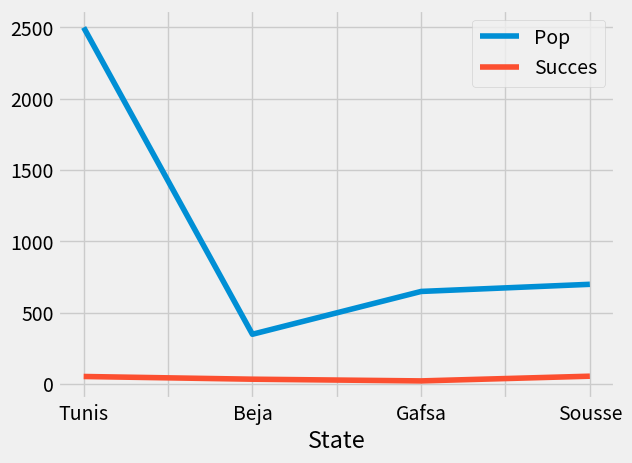

Here is the Python script that generated this plot:
import pandas as pd
import matplotlib.pyplot as plt
from matplotlib import style
style.use("fivethirtyeight")

xyz_web={'State':['Tunis','Beja','Gafsa','Sousse'],'Pop':[2500,350,650,700],'Succes':[54,35,23,56]}

df=pd.DataFrame(xyz_web)
df.set_index('State',inplace=True)

df.plot()
plt.show()
